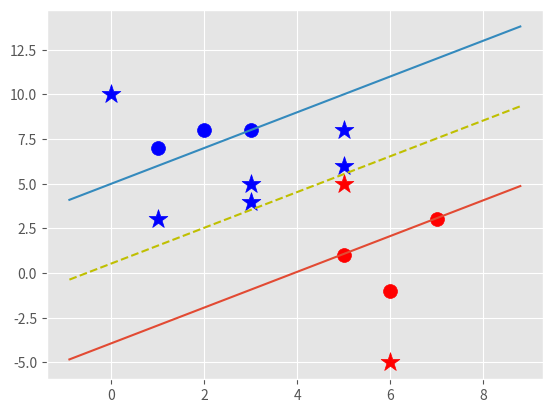

The script that saved this image:
import matplotlib.pyplot as plt
from matplotlib import style
import numpy as np
style.use('ggplot')

class Support_Vector_Machine:
    def __init__(self, visualization=True):
        self.visualization = visualization
        self.colors = {1:'r',-1:'b'}
        if self.visualization:
            self.fig = plt.figure()
            self.ax = self.fig.add_subplot(1,1,1)

    # train
    def fit(self, data):
        self.data = data
        # {  ||w||: [w,b] }
        opt_dict = {}

        transforms = [[1,1],
                      [-1,1],
                      [-1,-1],
                      [1, -1]]

        all_data = []
        for yi in self.data:
            for featureset in self.data[yi]:
                for feature in featureset:
                    all_data.append(feature)
        self.max_feature_value = max(all_data)
        self.min_feature_value = min(all_data)
        all_data = None

        step_sizes = [self.max_feature_value * 0.1,
                      self.max_feature_value * 0.01,
                      # point of expense:
                      self.max_feature_value * 0.001,]
        b_range_multiple = 5

        b_multiple = 5

        latest_optmum = self.max_feature_value*10

        for step in step_sizes:
            w = np.array([latest_optmum,latest_optmum])
            # we can do this because convex
            optimized = False
            while not optimized:
                for b in np.arange(-1*(self.max_feature_value*b_range_multiple),
                                    self.max_feature_value*b_range_multiple,
                                    step*b_multiple):
                    for transformation in transforms:
                        w_t = w*transformation
                        found_option = True
                        # weakest link in the SVM fundamentally
                        # SMO attempts to fix this a bit
                        # yi(xi.w+b) >= i
                        for i in self.data:
                            for xi in self.data[i]:
                                yi = i
                                if not yi*(np.dot(w_t, xi)+ b) >= 1:
                                    found_option = False
                        if found_option:
                            opt_dict[np.linalg.norm(w_t)] = [w_t,b]
                if w[0] < 0:
                    optimized = True
                    print('Optimized a step.')
                else:
                    w = w - step
            norms = sorted([n for n in opt_dict])
            # ||w|| : [w,b]
            opt_choice = opt_dict[norms[0]]
            self.w = opt_choice[0]
            self.b = opt_choice[1]
            latest_optmum = opt_choice[0][0]+step*2

    def predict(self,features):
        # sign( x.w + b)
        classification = np.sign(np.dot(np.array(features),self.w) + self.b)
        if classification != 0 and self.visualization:
            self.ax.scatter(features[0], features[1], s=200, marker = '*', c=self.colors[classification])
        return classification

    def visualize(self):
        [[self.ax.scatter(x[0],x[1], s=100, color=self.colors[i]) for x in data_dict[i]] for i in data_dict]

        # hyperplane = x.w+b
        # v = x.w+b
        # psv = 1
        # nsv = -1
        # dec = 0
        def hyperplane(x,w,b,v):
            return (-w[0]*x-b+v) / w[1]
        datarange = (self.min_feature_value*0.9, self.max_feature_value*1.1)
        hyp_x_min = datarange[0]
        hyp_x_max = datarange[1]

        # (w.x+b) = 1
        # positive support vector hyperplane
        psv1 = hyperplane(hyp_x_min, self.w, self.b, 1)
        psv2 = hyperplane(hyp_x_max, self.w, self.b, 1)
        self.ax.plot([hyp_x_min,hyp_x_max],[psv1,psv2])

        # (w.x+b) = 1
        # positive support vector hyperplane
        nsv1 = hyperplane(hyp_x_min, self.w, self.b, -1)
        nsv2 = hyperplane(hyp_x_max, self.w, self.b, -1)
        self.ax.plot([hyp_x_min, hyp_x_max], [nsv1, nsv2])

        # (w.x+b) = 1
        # positive support vector hyperplane
        db1 = hyperplane(hyp_x_min, self.w, self.b, 0)
        db2 = hyperplane(hyp_x_max, self.w, self.b, 0)
        self.ax.plot([hyp_x_min, hyp_x_max], [db1, db2], 'y--')

        plt.show()

data_dict = {-1:np.array([[1, 7],[2, 8], [3,8],]),
             1:np.array(([[5,1],[6,-1],[7,3],]))}

svm = Support_Vector_Machine()
svm.fit(data=data_dict)
predict_us = [[0,10],
              [1,3],
              [3,4],
              [3,5],
              [5,5],
              [5,6],
              [6,-5],
              [5,8]]
for p in predict_us:
    svm.predict(p)
svm.visualize()